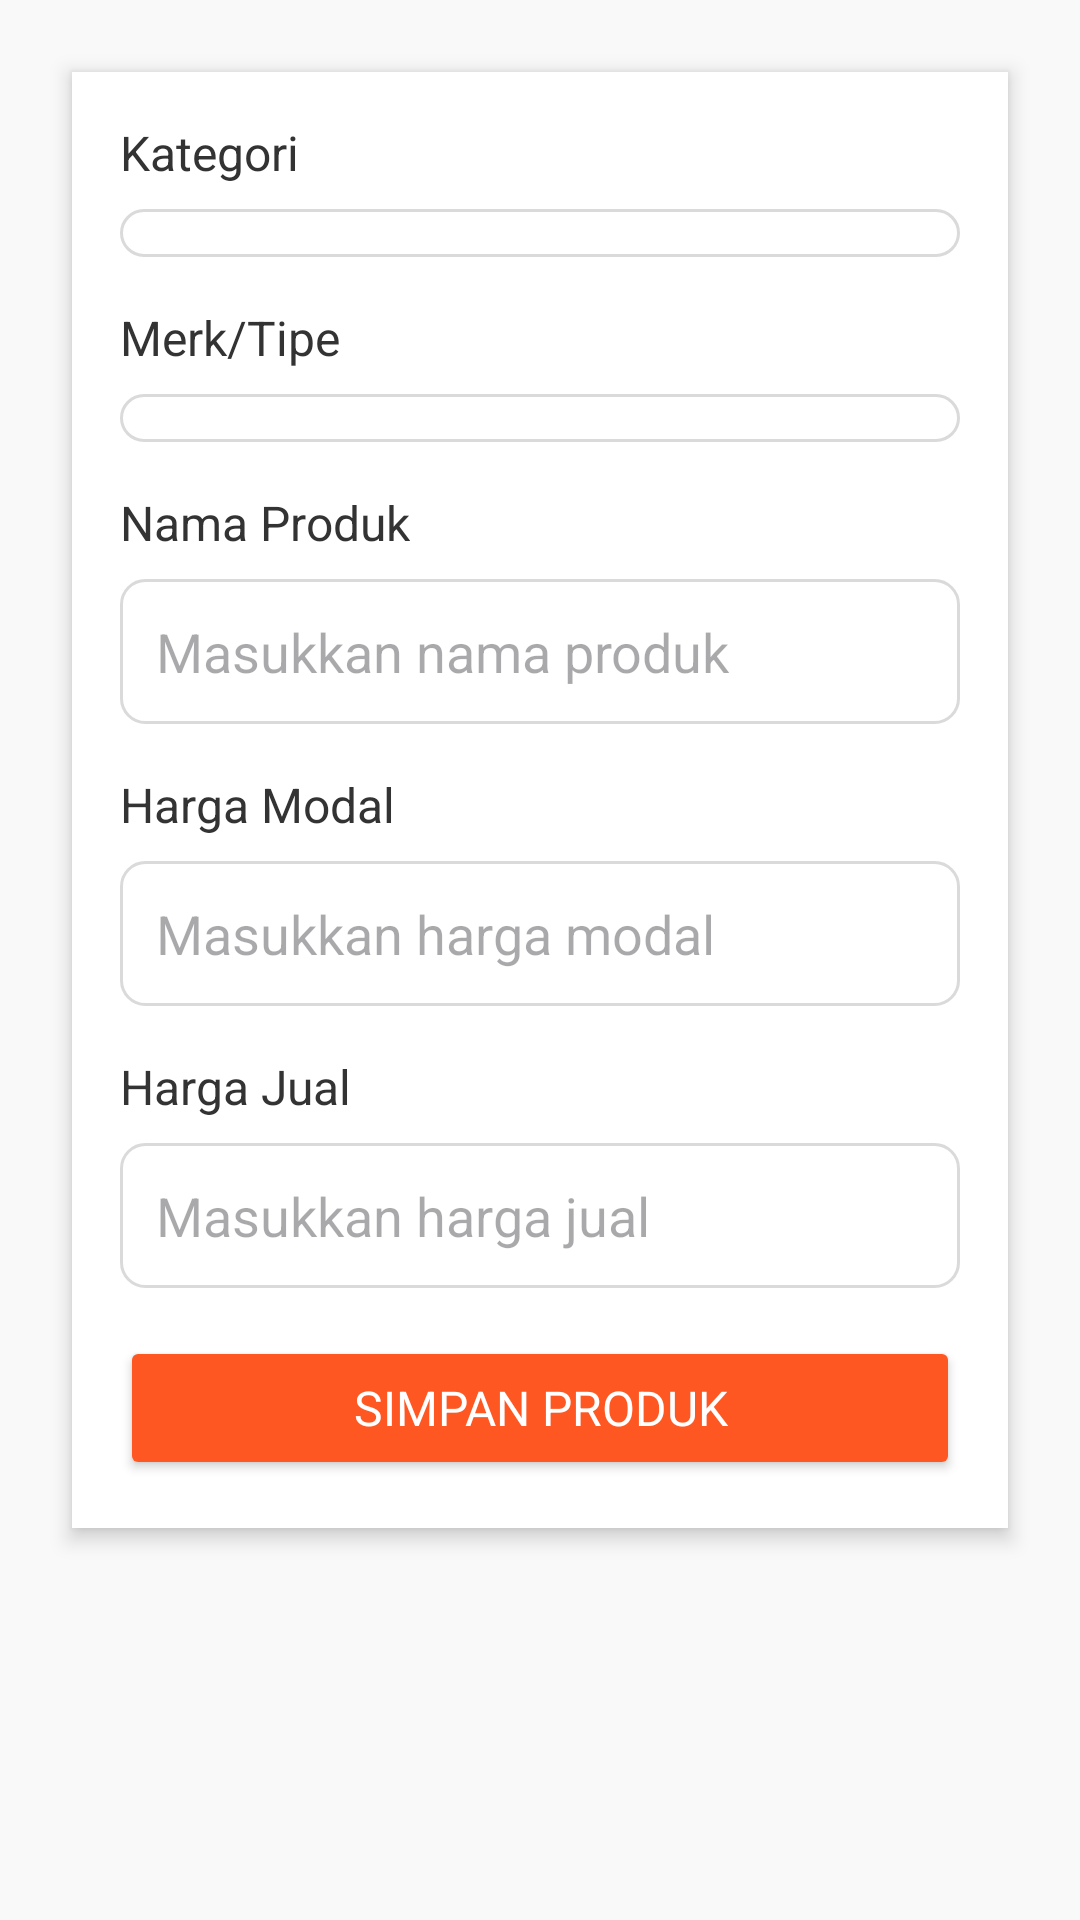

Android layout source for this screen:
<!-- AndroidManifest.xml: application theme Theme.Konter -->
<!-- res/layout/activity_add_product.xml -->
<ScrollView
    xmlns:android="http://schemas.android.com/apk/res/android"
    android:layout_width="match_parent"
    android:layout_height="match_parent"
    android:padding="16dp"
    android:background="#F9F9F9">

    <LinearLayout
        android:layout_width="match_parent"
        android:layout_height="wrap_content"
        android:orientation="vertical"
        android:background="@android:color/white"
        android:padding="16dp"
        android:layout_margin="8dp"
        android:elevation="4dp"
        android:clipToPadding="false">

        
        <TextView
            android:layout_width="wrap_content"
            android:layout_height="wrap_content"
            android:text="Kategori"
            android:textSize="16sp"
            android:textColor="#333333"
            android:layout_marginBottom="8dp" />

        <Spinner
            android:id="@+id/spinnerCategory"
            android:layout_width="match_parent"
            android:layout_height="wrap_content"
            android:background="@drawable/spinner_background"
            android:layout_marginBottom="16dp" />

        
        <TextView
            android:id="@+id/tvSecondLabel"
            android:layout_width="wrap_content"
            android:layout_height="wrap_content"
            android:text="Merk/Tipe"
            android:textSize="16sp"
            android:textColor="#333333"
            android:layout_marginBottom="8dp" />

        <Spinner
            android:id="@+id/spinnerSecond"
            android:layout_width="match_parent"
            android:layout_height="wrap_content"
            android:background="@drawable/spinner_background"
            android:layout_marginBottom="16dp" />

        
        <TextView
            android:layout_width="wrap_content"
            android:layout_height="wrap_content"
            android:text="Nama Produk"
            android:textSize="16sp"
            android:textColor="#333333"
            android:layout_marginBottom="8dp" />

        <EditText
            android:id="@+id/etProductName"
            android:layout_width="match_parent"
            android:layout_height="wrap_content"
            android:hint="Masukkan nama produk"
            android:background="@drawable/edittext_background"
            android:padding="12dp"
            android:layout_marginBottom="16dp" />

        
        <TextView
            android:layout_width="wrap_content"
            android:layout_height="wrap_content"
            android:text="Harga Modal"
            android:textSize="16sp"
            android:textColor="#333333"
            android:layout_marginBottom="8dp" />

        <EditText
            android:id="@+id/etCostPrice"
            android:layout_width="match_parent"
            android:layout_height="wrap_content"
            android:inputType="numberDecimal"
            android:hint="Masukkan harga modal"
            android:background="@drawable/edittext_background"
            android:padding="12dp"
            android:layout_marginBottom="16dp" />

        
        <TextView
            android:layout_width="wrap_content"
            android:layout_height="wrap_content"
            android:text="Harga Jual"
            android:textSize="16sp"
            android:textColor="#333333"
            android:layout_marginBottom="8dp" />

        <EditText
            android:id="@+id/etSellingPrice"
            android:layout_width="match_parent"
            android:layout_height="wrap_content"
            android:inputType="numberDecimal"
            android:hint="Masukkan harga jual"
            android:background="@drawable/edittext_background"
            android:padding="12dp"
            android:layout_marginBottom="16dp" />

        
        <Button
            android:id="@+id/btnSave"
            android:layout_width="match_parent"
            android:layout_height="wrap_content"
            android:text="Simpan Produk"
            android:backgroundTint="@color/mango"
            android:textColor="@android:color/white"
            android:padding="12dp"
            android:textSize="16sp" />
    </LinearLayout>
</ScrollView>
<!-- resources referenced by this layout -->
<resources>
  <color name="mango">#FF5722</color>
  <!-- drawable edittext_background (drawable) -->
  <shape xmlns:android="http://schemas.android.com/apk/res/android">
      <solid android:color="@android:color/white" />
      <corners android:radius="8dp" />
      <stroke
          android:width="1dp"
          android:color="#DADADA" />
      <padding
          android:left="12dp"
          android:top="12dp"
          android:right="12dp"
          android:bottom="12dp" />
  </shape>
  <!-- drawable spinner_background (drawable) -->
  <shape xmlns:android="http://schemas.android.com/apk/res/android">
      <solid android:color="@android:color/white" />
      <corners android:radius="8dp" />
      <stroke
          android:width="1dp"
          android:color="#DADADA" />
      <padding
          android:left="8dp"
          android:top="8dp"
          android:right="8dp"
          android:bottom="8dp" />
  </shape>
  <style name="Theme.Konter" parent="Base.Theme.Konter" />
  <style name="Base.Theme.Konter" parent="Theme.Material3.DayNight.NoActionBar">
          
          <item name="colorPrimary">@color/mango</item>
          <item name="fontFamily">@font/poppinsmedium</item>
      </style>
</resources>
